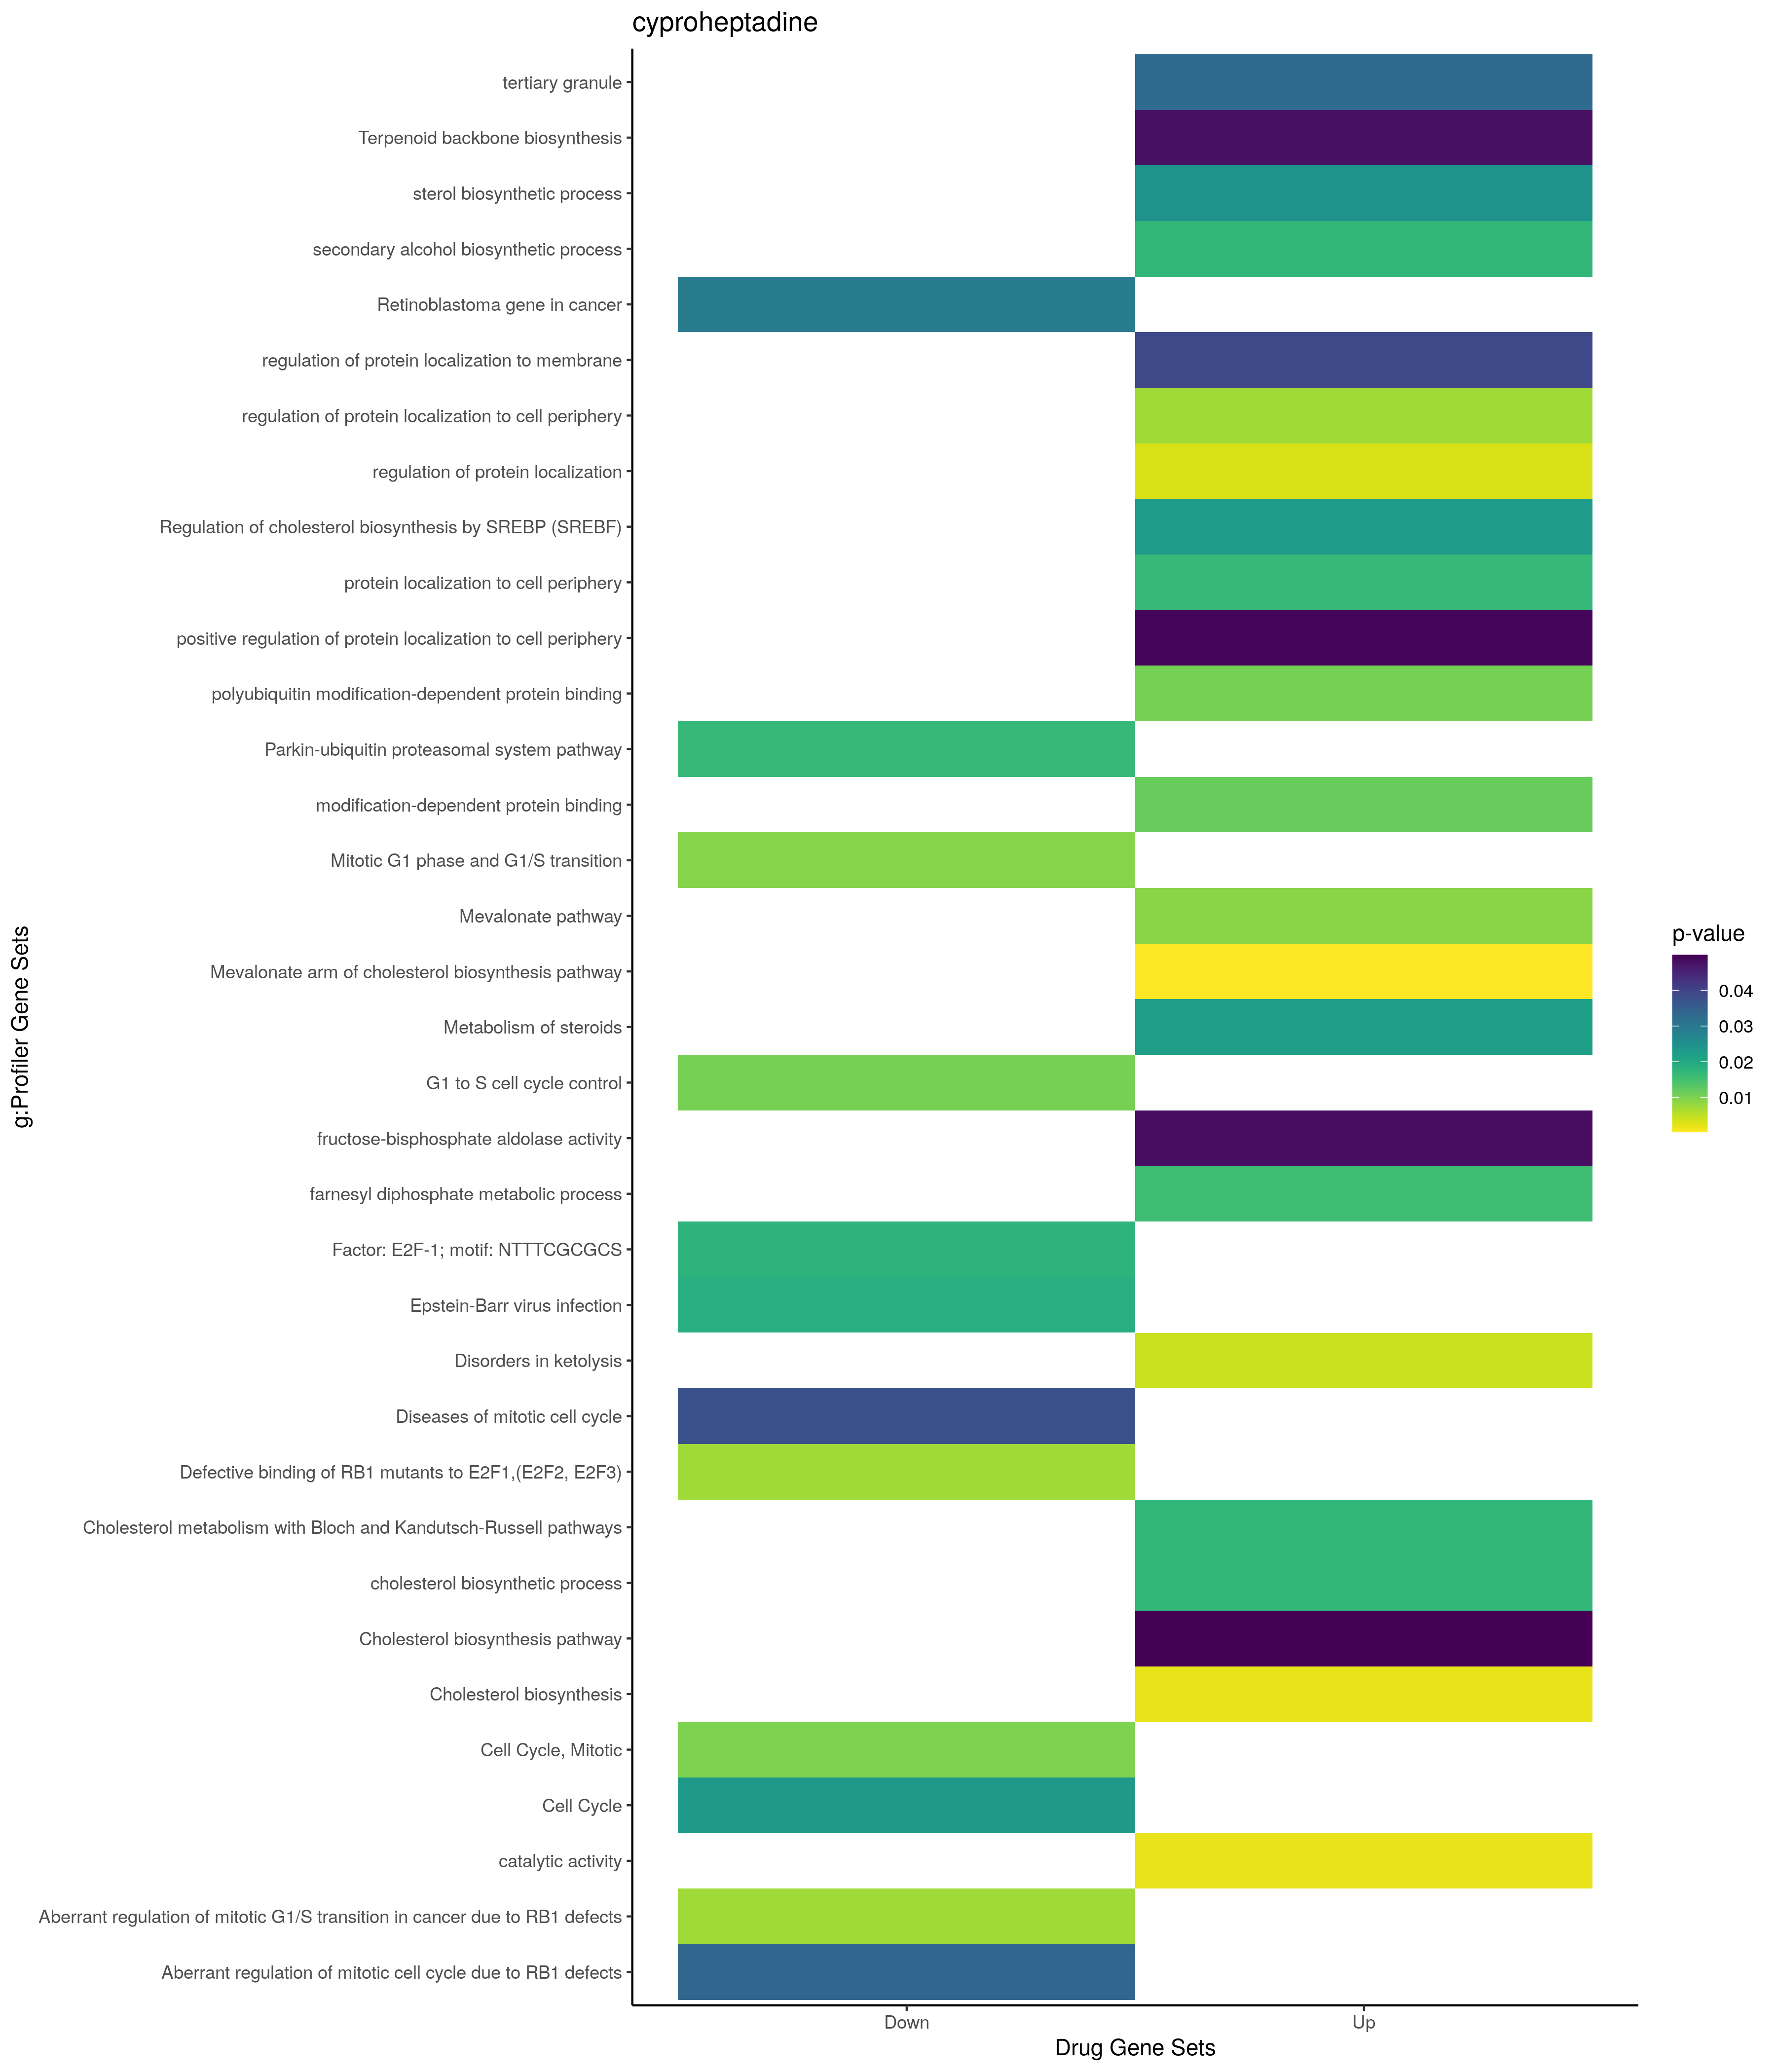

The table this chart was drawn from, first rows:
; query; significant; p_value; term_size; query_size; intersection_size; precision; recall; term_id; source; term_name; effective_domain_size; source_order; set
1; query_1; TRUE; 0,00316631451520228; 845; 23; 8; 0,347826086956522; 0,00946745562130178; GO:0032880; GO:BP; regulation of protein localization; 21100; 9082; Up
2; query_1; TRUE; 0,00732180028906942; 125; 19; 4; 0,210526315789474; 0,032; GO:1904375; GO:BP; regulation of protein localization to ce…; 21100; 27350; Up
3; query_1; TRUE; 0,0157711837277459; 6; 17; 2; 0,117647058823529; 0,333333333333333; GO:0045338; GO:BP; farnesyl diphosphate metabolic process; 21100; 13227; Up
4; query_1; TRUE; 0,0165857872644439; 336; 19; 5; 0,263157894736842; 0,0148809523809524; GO:1990778; GO:BP; protein localization to cell periphery; 21100; 29114; Up
5; query_1; TRUE; 0,0171132833159611; 53; 17; 3; 0,176470588235294; 0,0566037735849057; GO:1902653; GO:BP; secondary alcohol biosynthetic process; 21100; 25813; Up
6; query_1; TRUE; 0,0171132833159611; 53; 17; 3; 0,176470588235294; 0,0566037735849057; GO:0006695; GO:BP; cholesterol biosynthetic process; 21100; 2663; Up
7; query_1; TRUE; 0,0249115886511029; 60; 17; 3; 0,176470588235294; 0,05; GO:0016126; GO:BP; sterol biosynthetic process; 21100; 5715; Up
8; query_1; TRUE; 0,03929808815292; 181; 20; 4; 0,2; 0,0220994475138122; GO:1905475; GO:BP; regulation of protein localization to me…; 21100; 28365; Up
9; query_1; TRUE; 0,0492978668845661; 67; 19; 3; 0,157894736842105; 0,0447761194029851; GO:1904377; GO:BP; positive regulation of protein localizat…; 21100; 27352; Up
10; query_1; TRUE; 0,0328307234103691; 163; 3; 2; 0,666666666666667; 0,0122699386503067; GO:0070820; GO:CC; tertiary granule; 21698; 2891; Up
11; query_1; TRUE; 0,00199302833514992; 5746; 17; 14; 0,823529411764706; 0,00243647754959972; GO:0003824; GO:MF; catalytic activity; 20183; 514; Up
12; query_1; TRUE; 0,0105930075196577; 55; 23; 3; 0,130434782608696; 0,0545454545454545; GO:0031593; GO:MF; polyubiquitin modification-dependent pro…; 20183; 5089; Up
13; query_1; TRUE; 0,0117687434263206; 168; 23; 4; 0,173913043478261; 0,0238095238095238; GO:0140030; GO:MF; modification-dependent protein binding; 20183; 11733; Up
14; query_1; TRUE; 0,0482597222428139; 3; 1; 1; 1; 0,333333333333333; GO:0004332; GO:MF; fructose-bisphosphate aldolase activity; 20183; 952; Up
15; query_1; TRUE; 0,0478625120766862; 21; 15; 2; 0,133333333333333; 0,0952380952380952; KEGG:00900; KEGG; Terpenoid backbone biosynthesis; 7559; 129; Up
16; query_1; TRUE; 0,00201182178459933; 24; 17; 3; 0,176470588235294; 0,125; REAC:R-HSA-191273; REAC; Cholesterol biosynthesis; 10770; 334; Up
17; query_1; TRUE; 0,0220191587360198; 148; 17; 4; 0,235294117647059; 0,027027027027027; REAC:R-HSA-8957322; REAC; Metabolism of steroids; 10770; 1352; Up
18; query_1; TRUE; 0,0226352435248494; 53; 17; 3; 0,176470588235294; 0,0566037735849057; REAC:R-HSA-1655829; REAC; Regulation of cholesterol biosynthesis b…; 10770; 1892; Up
19; query_1; TRUE; 0,000320198700552554; 13; 17; 3; 0,176470588235294; 0,230769230769231; WP:WP4190; WP; Mevalonate arm of cholesterol biosynthes…; 7364; 172; Up
20; query_1; TRUE; 0,00428818581344226; 5; 15; 2; 0,133333333333333; 0,4; WP:WP5195; WP; Disorders in ketolysis; 7364; 208; Up
21; query_1; TRUE; 0,00898400395424228; 7; 15; 2; 0,133333333333333; 0,285714285714286; WP:WP3963; WP; Mevalonate pathway; 7364; 657; Up
22; query_1; TRUE; 0,0172936092557089; 47; 17; 3; 0,176470588235294; 0,0638297872340425; WP:WP4718; WP; Cholesterol metabolism with Bloch and Ka…; 7364; 532; Up
23; query_1; TRUE; 0,0499020173432107; 14; 17; 2; 0,117647058823529; 0,142857142857143; WP:WP197; WP; Cholesterol biosynthesis pathway; 7364; 738; Up
24; query_1; TRUE; 0,0187811038907738; 191; 14; 4; 0,285714285714286; 0,0209424083769634; KEGG:05169; KEGG; Epstein-Barr virus infection; 7559; 432; Down
25; query_1; TRUE; 0,00730831707327073; 17; 5; 2; 0,4; 0,117647058823529; REAC:R-HSA-9659787; REAC; Aberrant regulation of mitotic G1/S tran…; 10770; 43; Down
26; query_1; TRUE; 0,00730831707327073; 17; 5; 2; 0,4; 0,117647058823529; REAC:R-HSA-9661069; REAC; Defective binding of RB1 mutants to E2F1…; 10770; 667; Down
27; query_1; TRUE; 0,00937016144156395; 147; 14; 4; 0,285714285714286; 0,0272108843537415; REAC:R-HSA-453279; REAC; Mitotic G1 phase and G1/S transition; 10770; 1390; Down
28; query_1; TRUE; 0,00994571005077359; 548; 5; 4; 0,8; 0,0072992700729927; REAC:R-HSA-69278; REAC; Cell Cycle, Mitotic; 10770; 310; Down
29; query_1; TRUE; 0,0231181674148296; 678; 5; 4; 0,8; 0,00589970501474926; REAC:R-HSA-1640170; REAC; Cell Cycle; 10770; 308; Down
30; query_1; TRUE; 0,0337352984521479; 36; 5; 2; 0,4; 0,0555555555555556; REAC:R-HSA-9687139; REAC; Aberrant regulation of mitotic cell cycl…; 10770; 44; Down
31; query_1; TRUE; 0,0376303043445025; 38; 5; 2; 0,4; 0,0526315789473684; REAC:R-HSA-9675126; REAC; Diseases of mitotic cell cycle; 10770; 730; Down
32; query_1; TRUE; 0,017824753102911; 7985; 16; 15; 0,9375; 0,00187852222917971; TF:M00940; TF; Factor: E2F-1; motif: NTTTCGCGCS; 19958; 1456; Down
33; query_1; TRUE; 0,0106449995117085; 61; 12; 3; 0,25; 0,0491803278688525; WP:WP45; WP; G1 to S cell cycle control; 7364; 195; Down
34; query_1; TRUE; 0,0165682459528745; 60; 14; 3; 0,214285714285714; 0,05; WP:WP2359; WP; Parkin-ubiquitin proteasomal system path…; 7364; 180; Down
35; query_1; TRUE; 0,029581208214561; 86; 12; 3; 0,25; 0,0348837209302326; WP:WP2446; WP; Retinoblastoma gene in cancer; 7364; 272; Down
